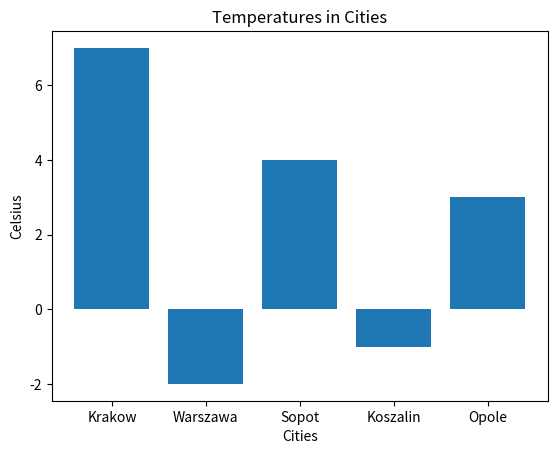

The script that saved this image:
import matplotlib.pyplot as plt

def f(data):
    cities = list(map(lambda x: x, data.keys()))
    temps = list(map(lambda x: x, data.values()))
    return cities, temps

if __name__ == "__main__":
    measurements = {"Krakow":7,"Warszawa":-2,"Sopot":4,"Koszalin":-1,"Opole":3}
    labels, values = f(measurements)
    plt.bar(labels, values)
    plt.title("Temperatures in Cities")
    plt.xlabel("Cities")
    plt.ylabel("Celsius")
    plt.show()